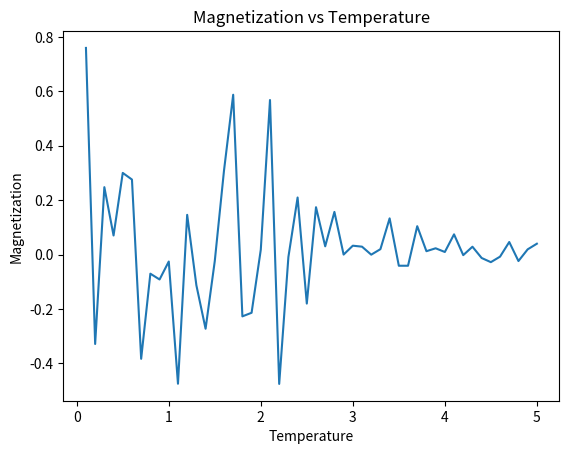

Generate this figure with matplotlib:

import numpy as np
import matplotlib.pyplot as plt
import random

class IsingModel2D:
    def __init__(self, size, temperature, external_field):
        self.size = size
        self.temperature = temperature
        self.external_field = external_field
        # 격자 내 스핀 상태를 무작위로 초기화
        self.spins = np.random.choice([-1, 1], size=(size, size))

    def magnetization(self):
        # 자화도를 계산합니다.
        return np.mean(self.spins)

    def energy(self):
        total_energy = 0
        # 각 스핀의 에너지 계산
        for i in range(self.size):
            for j in range(self.size):
                spin = self.spins[i, j]
                neighbor_sum = (
                    self.spins[(i+1)%self.size, j] + 
                    self.spins[(i-1)%self.size, j] + 
                    self.spins[i, (j+1)%self.size] + 
                    self.spins[i, (j-1)%self.size]
                )
                # 외부 자기장과의 상호작용 항 추가
                total_energy += -spin * neighbor_sum - self.external_field * spin
        return total_energy / 2  # Each bond is counted twice

    def metropolis_step(self):
        # 무작위로 스핀을 선택하여 에너지 변화 계산 후 스핀을 뒤집을지 결정
        i, j = random.randint(0, self.size-1), random.randint(0, self.size-1)
        spin = self.spins[i, j]
        neighbor_sum = (
            self.spins[(i+1)%self.size, j] + 
            self.spins[(i-1)%self.size, j] + 
            self.spins[i, (j+1)%self.size] + 
            self.spins[i, (j-1)%self.size]
        )
        energy_change = 2 * spin * (neighbor_sum + self.external_field)
        # 스핀을 뒤집을지 결정하는 메트로폴리스 알고리즘 적용
        if energy_change < 0 or random.random() < np.exp(-energy_change / self.temperature):
            self.spins[i, j] *= -1

    def simulate(self, steps):
        magnetizations = []
        # 주어진 스텝 수만큼 메트로폴리스 알고리즘 반복
        for _ in range(steps):
            self.metropolis_step()
            magnetizations.append(self.magnetization())
        return magnetizations

# 모델 파라미터 설정
size = 20
temperature = np.linspace(0.1, 5.0, 50)  # 온도를 여러 값으로 설정
external_field = 0
steps = 10000

# 온도를 변화시키면서 자화도를 계산
magnetizations = []
for temp in temperature:
    ising_model = IsingModel2D(size, temp, external_field)
    magnetizations.append(np.mean(ising_model.simulate(steps)))

# 그래프 그리기
plt.plot(temperature, magnetizations)
plt.xlabel('Temperature')
plt.ylabel('Magnetization')
plt.title('Magnetization vs Temperature')
plt.show()
